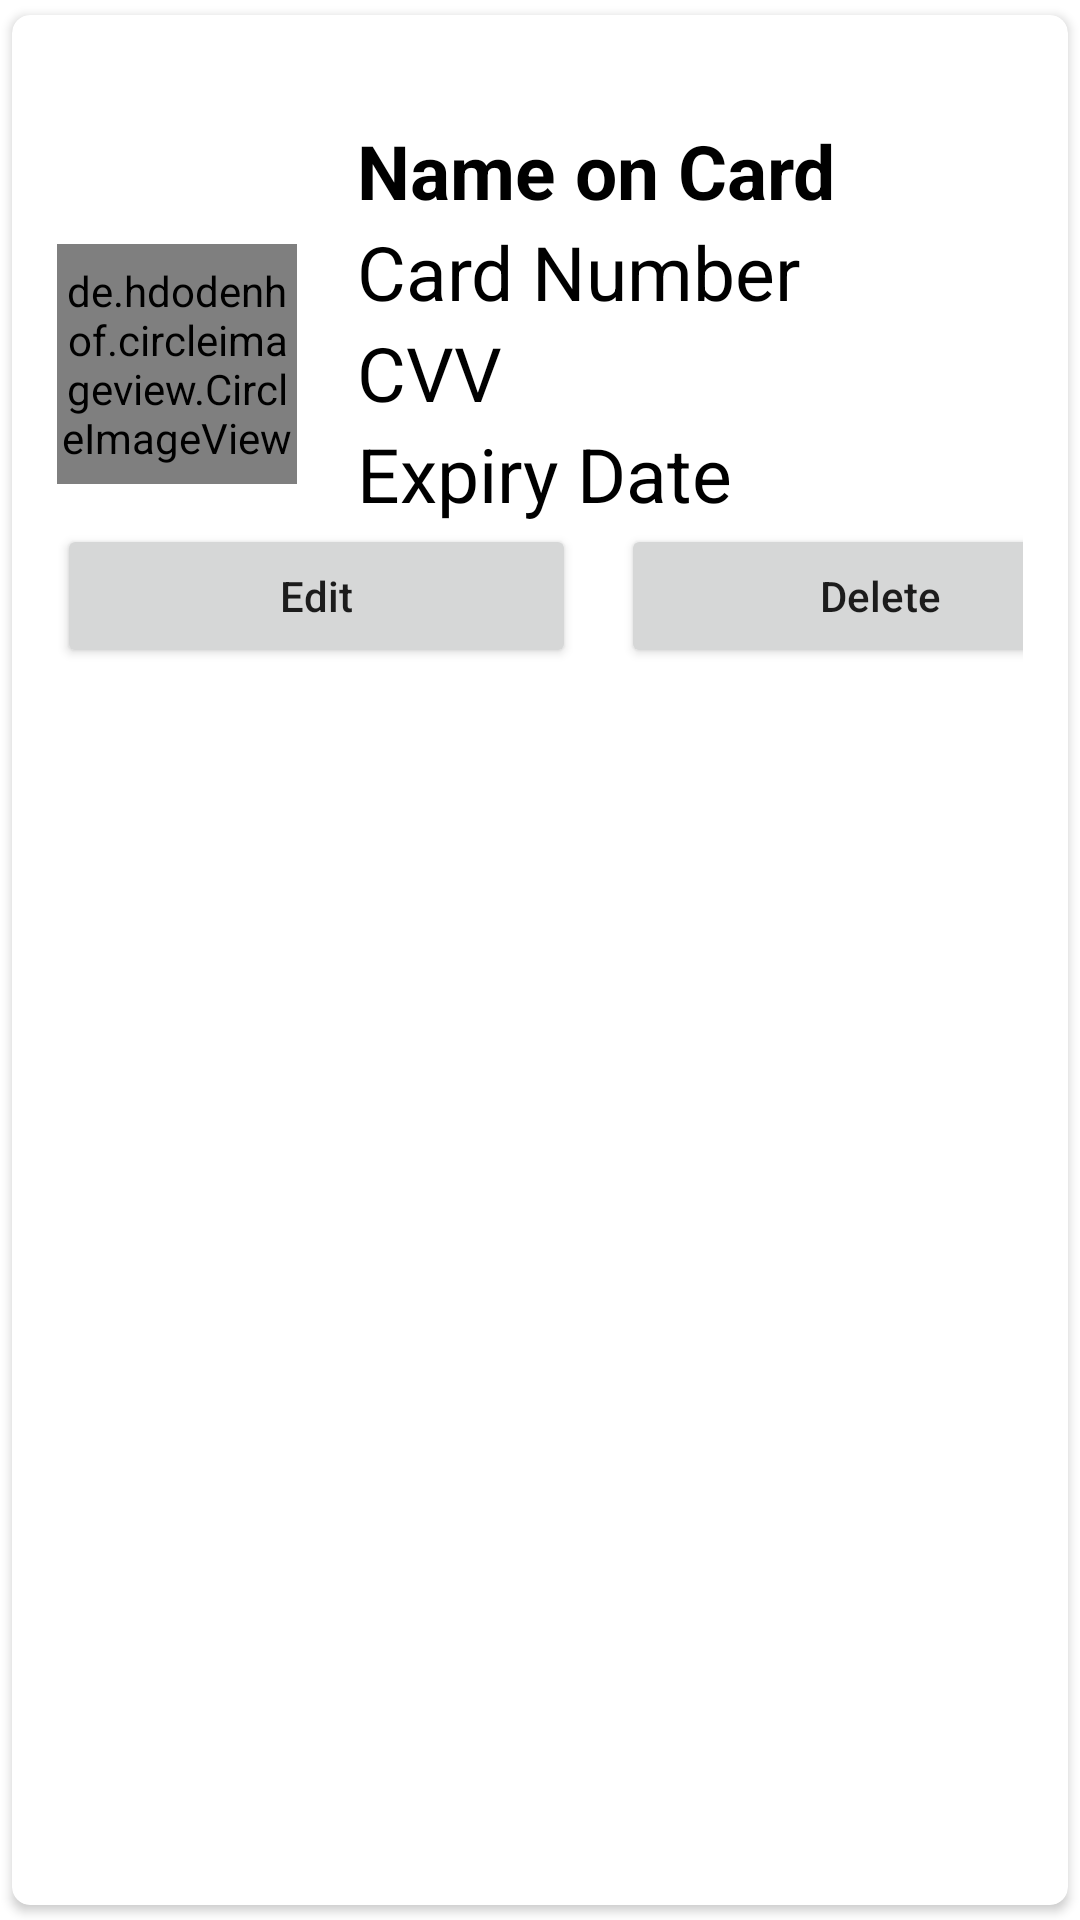

Layout XML and referenced resources for this Android screen:
<!-- AndroidManifest.xml: application theme Theme.Veggimart -->
<!-- res/layout/main_item.xml -->
<?xml version="1.0" encoding="utf-8"?>
<androidx.cardview.widget.CardView xmlns:android="http://schemas.android.com/apk/res/android"
    android:layout_width="match_parent"
    android:layout_height="wrap_content"
    xmlns:app="http://schemas.android.com/apk/res-auto"
    app:cardCornerRadius="6dp"
    android:elevation="6dp"
    app:cardUseCompatPadding="true">

    <RelativeLayout

        android:layout_width="match_parent"
        android:layout_height="wrap_content"
        android:padding="15dp">



        <de.hdodenhof.circleimageview.CircleImageView
            android:id="@+id/img1"
            android:layout_width="80dp"
            android:layout_height="80dp"
            android:layout_centerVertical="true"
            android:src="@mipmap/ic_launcher"
            app:civ_border_color="#FF000000"
            app:civ_border_width="2dp" />

        <TextView
            android:id="@+id/nametext"
            android:layout_width="match_parent"
            android:layout_height="wrap_content"
            android:layout_marginLeft="20dp"
            android:layout_marginTop="20dp"
            android:layout_toRightOf="@+id/img1"
            android:text="Name on Card"
            android:textColor="#000"
            android:textSize="25sp"
            android:textStyle="bold" />

        <TextView
            android:id="@+id/numbertext"
            android:layout_width="match_parent"
            android:layout_height="wrap_content"
            android:layout_below="@id/nametext"
            android:layout_marginLeft="20dp"
            android:layout_toRightOf="@+id/img1"
            android:text="Card Number"
            android:textColor="#000"
            android:textSize="25sp" />

        <TextView
            android:id="@+id/cvvtext"
            android:layout_width="match_parent"
            android:layout_height="wrap_content"
            android:layout_below="@id/numbertext"
            android:layout_marginLeft="20dp"
            android:layout_toRightOf="@+id/img1"
            android:text="CVV"
            android:textColor="#000"
            android:textSize="25sp" />

        <TextView
            android:id="@+id/expiretext"
            android:layout_width="match_parent"
            android:layout_height="wrap_content"
            android:layout_below="@id/cvvtext"
            android:layout_marginLeft="20dp"
            android:layout_toRightOf="@+id/img1"
            android:text="Expiry Date"
            android:textColor="#000"
            android:textSize="25sp" />


        <LinearLayout
            android:layout_below="@+id/expiretext"
            android:layout_width="match_parent"
            android:layout_height="wrap_content"
            android:orientation="horizontal">

            <Button
                android:layout_width="173dp"
                android:layout_height="wrap_content"
                android:text="Edit"
                android:textAllCaps="false"
                android:layout_marginRight="5dp"
                android:id="@+id/btnEdit"/>

            <Button
                android:layout_width="173dp"
                android:layout_height="wrap_content"
                android:text="Delete"
                android:textAllCaps="false"
                android:layout_marginLeft="10dp"
                android:id="@+id/btnDelete"/>




        </LinearLayout>

    </RelativeLayout>


</androidx.cardview.widget.CardView>
<!-- resources referenced by this layout -->
<resources>
  <style name="Theme.Veggimart" parent="Theme.MaterialComponents.DayNight.DarkActionBar">
          
          <item name="colorPrimary">@color/purple_500</item>
          <item name="colorPrimaryVariant">@color/purple_700</item>
          <item name="colorOnPrimary">@color/white</item>
          
          <item name="colorSecondary">@color/teal_200</item>
          <item name="colorSecondaryVariant">@color/teal_700</item>
          <item name="colorOnSecondary">@color/black</item>
          
          <item name="android:statusBarColor" tools:targetApi="l">?attr/colorPrimaryVariant</item>
          
      </style>
  <color name="purple_500">#7FED11</color>
  <color name="purple_700">#FF3700B3</color>
  <color name="white">#FFFFFFFF</color>
  <color name="teal_200">#FF03DAC5</color>
  <color name="teal_700">#000000</color>
  <color name="black">#FF000000</color>
</resources>
